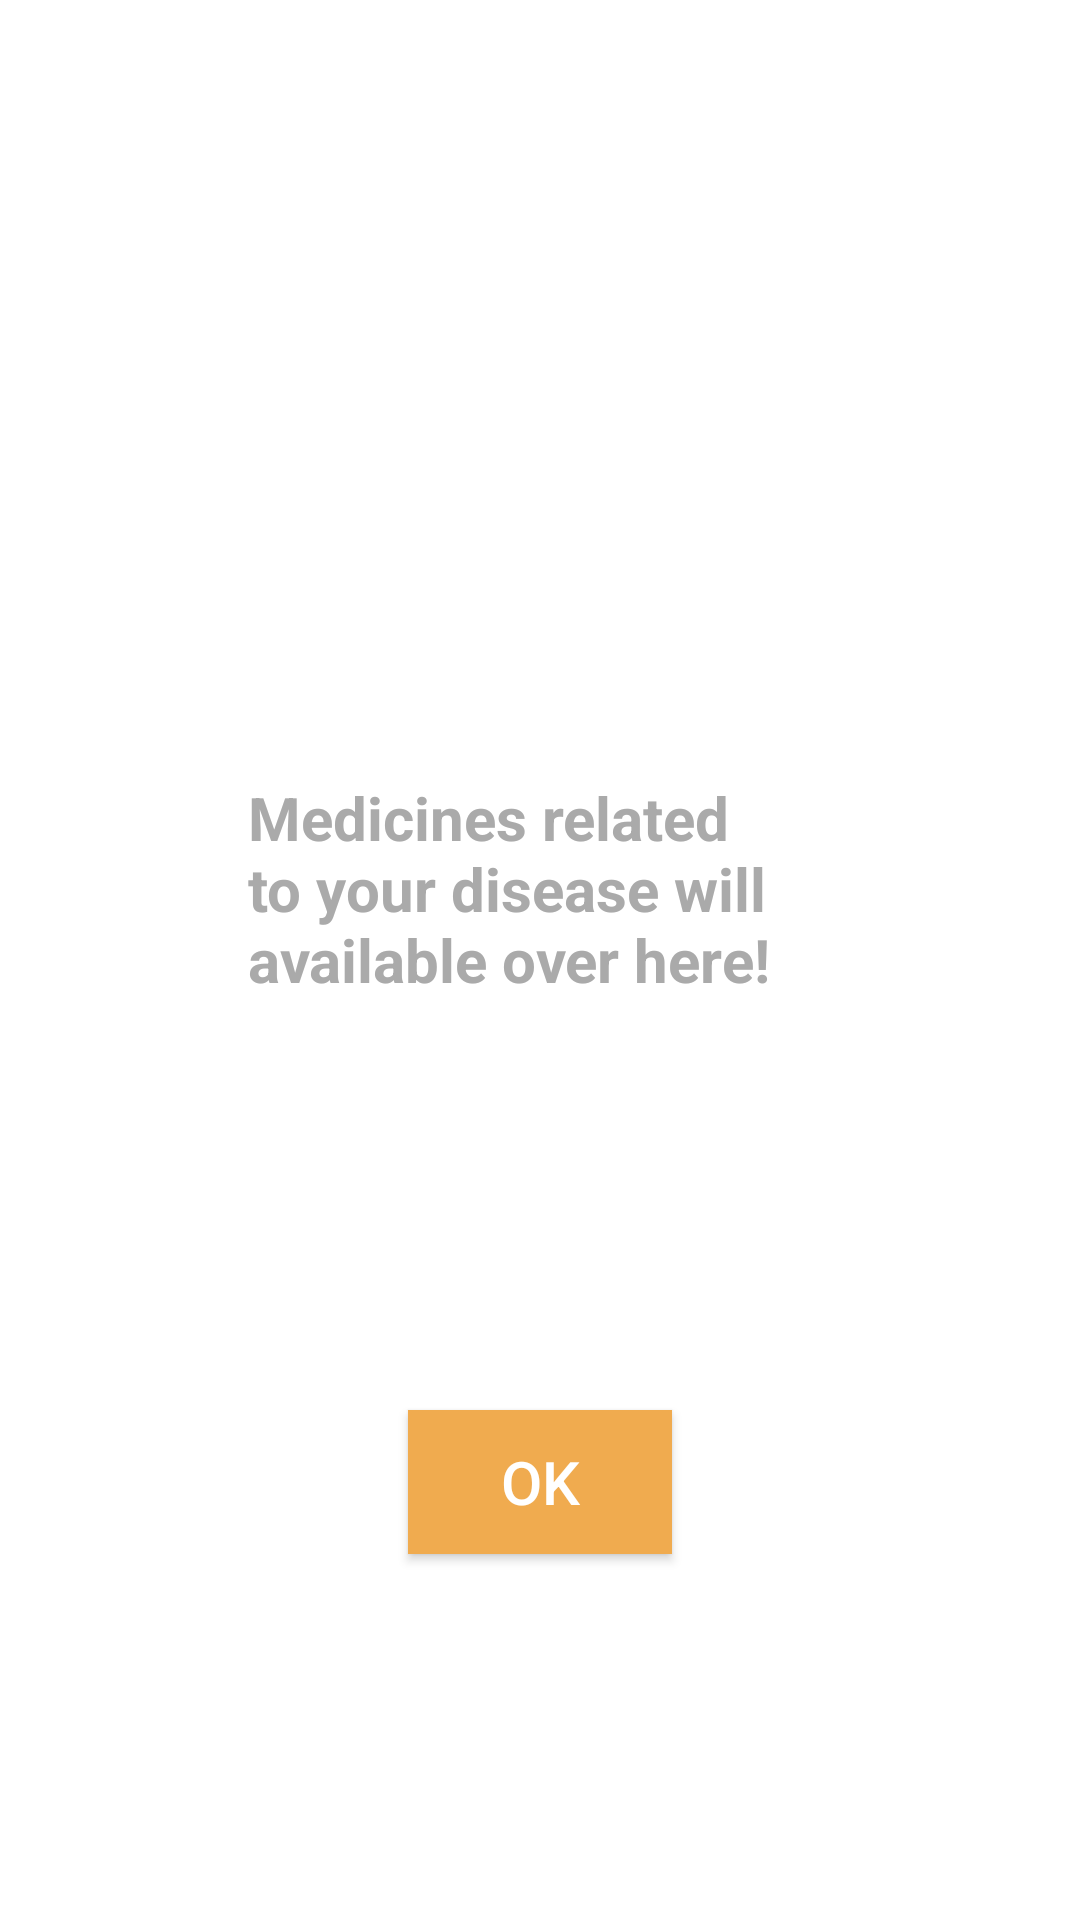

This screen was rendered from an Android layout file. Write that file and the resources it references.
<!-- AndroidManifest.xml: application theme AppTheme -->
<!-- res/layout/no_medicine_selected.xml -->
<?xml version="1.0" encoding="utf-8"?>
<android.support.constraint.ConstraintLayout xmlns:android="http://schemas.android.com/apk/res/android"
    xmlns:app="http://schemas.android.com/apk/res-auto"
    xmlns:tools="http://schemas.android.com/tools"
    android:orientation="vertical" android:layout_width="match_parent"
    android:layout_height="match_parent">

    <TextView
        android:id="@+id/textWarning"
        android:layout_width="195dp"
        android:layout_height="143dp"
        android:text="Medicines related to your disease will available over here!"
        android:textStyle="bold"
        android:textColor="@color/base"
        android:textSize="20dp"
        android:layout_marginLeft="8dp"
        app:layout_constraintLeft_toLeftOf="parent"
        app:layout_constraintTop_toTopOf="parent"
        android:layout_marginTop="8dp"
        android:layout_marginRight="8dp"
        app:layout_constraintRight_toRightOf="parent"
        app:layout_constraintHorizontal_bias="0.502"
        android:layout_marginBottom="8dp"
        app:layout_constraintBottom_toTopOf="@+id/button_ok"
        app:layout_constraintVertical_bias="0.807" />

    <Button
        android:id="@+id/button_ok"
        android:layout_width="wrap_content"
        android:layout_height="wrap_content"
        android:text="OK"
        android:background="@color/orange"
        android:textColor="@color/accent"
        android:textSize="20dp"
        android:layout_marginRight="8dp"
        app:layout_constraintRight_toRightOf="parent"
        android:layout_marginLeft="8dp"
        app:layout_constraintLeft_toLeftOf="parent"
        app:layout_constraintBottom_toBottomOf="parent"
        android:layout_marginBottom="122dp" />
</android.support.constraint.ConstraintLayout>
<!-- resources referenced by this layout -->
<resources>
  <color name="accent">#FFFFFF</color>
  <color name="base">#AAAAAA</color>
  <color name="orange">#f0ab4f</color>
  <style name="AppTheme" parent="Theme.AppCompat.Light.DarkActionBar">
           <item name="colorPrimary">@color/primary</item>
          <item name="colorPrimaryDark">@color/primary_dark</item>
          <item name="colorAccent">@color/primary_dark</item>
  
          <item name="android:windowBackground">@color/accent</item>
  
          <item name="colorControlNormal">@color/primary_darker</item>
          <item name="colorControlActivated">@color/white</item>
          <item name="colorControlHighlight">@color/white</item>
          <item name="android:textColorHint">@color/primary_darker</item>
  
          <item name="colorButtonNormal">@color/primary_darker</item>
          <item name="android:colorButtonNormal">@color/primary_darker</item>
      </style>
  <color name="primary">#0caaec</color>
  <color name="primary_dark">#3892ba</color>
  <color name="primary_darker">#246584</color>
  <color name="white">#FFFFFF</color>
</resources>
